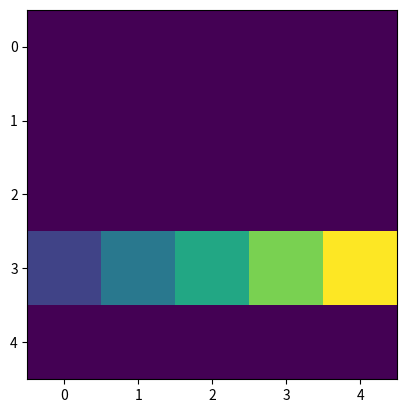

Generate this figure with matplotlib: (Note: this script raises an exception after producing the figure.)
#!/usr/bin/env python3
# -*- coding: utf-8 -*-
"""
Created on Fri Mar 20 14:50:51 2020

[redacted]

minimal
"""

import numpy as np #importante para os arrays do numpy
from matplotlib import pyplot as plt #importate para plotar

"""
exemplos de listas
"""
lista = ["asd",0,[1,2,3],3.2,2,4,1]
#pegar elemento de uma lista
lista[0]
lista[-1]
lista[0:3]
lista[1::]
lista[::3]
#tamanho da lista
len(lista)
print(lista)

a = np.zeros(3)

# array do numpy permite operação aritmetica
b = np.array([1,2,3,4,5])
np.size(b)

#numpy roll permite realizar deslocamentos
np.roll(b,1)
b
np.roll(b,-1)


#definindo uma rede de zeros
rede = np.zeros([5, 5])

#colocando elementos na rede
rede[3] = b
plt.imshow(rede)
# plt.imshow(rede, vmin = 0, vmax = 1, cmap = 'binary')


RuleKey60  = [0,0,1,1,1,1,0,0]

REGRA_EVOLUCAO(1,2,1,b)

def REGRA_EVOLUCAO(a,b,c,regra_usada):
    d = a+b+c - regra_usada[0]
    return d
